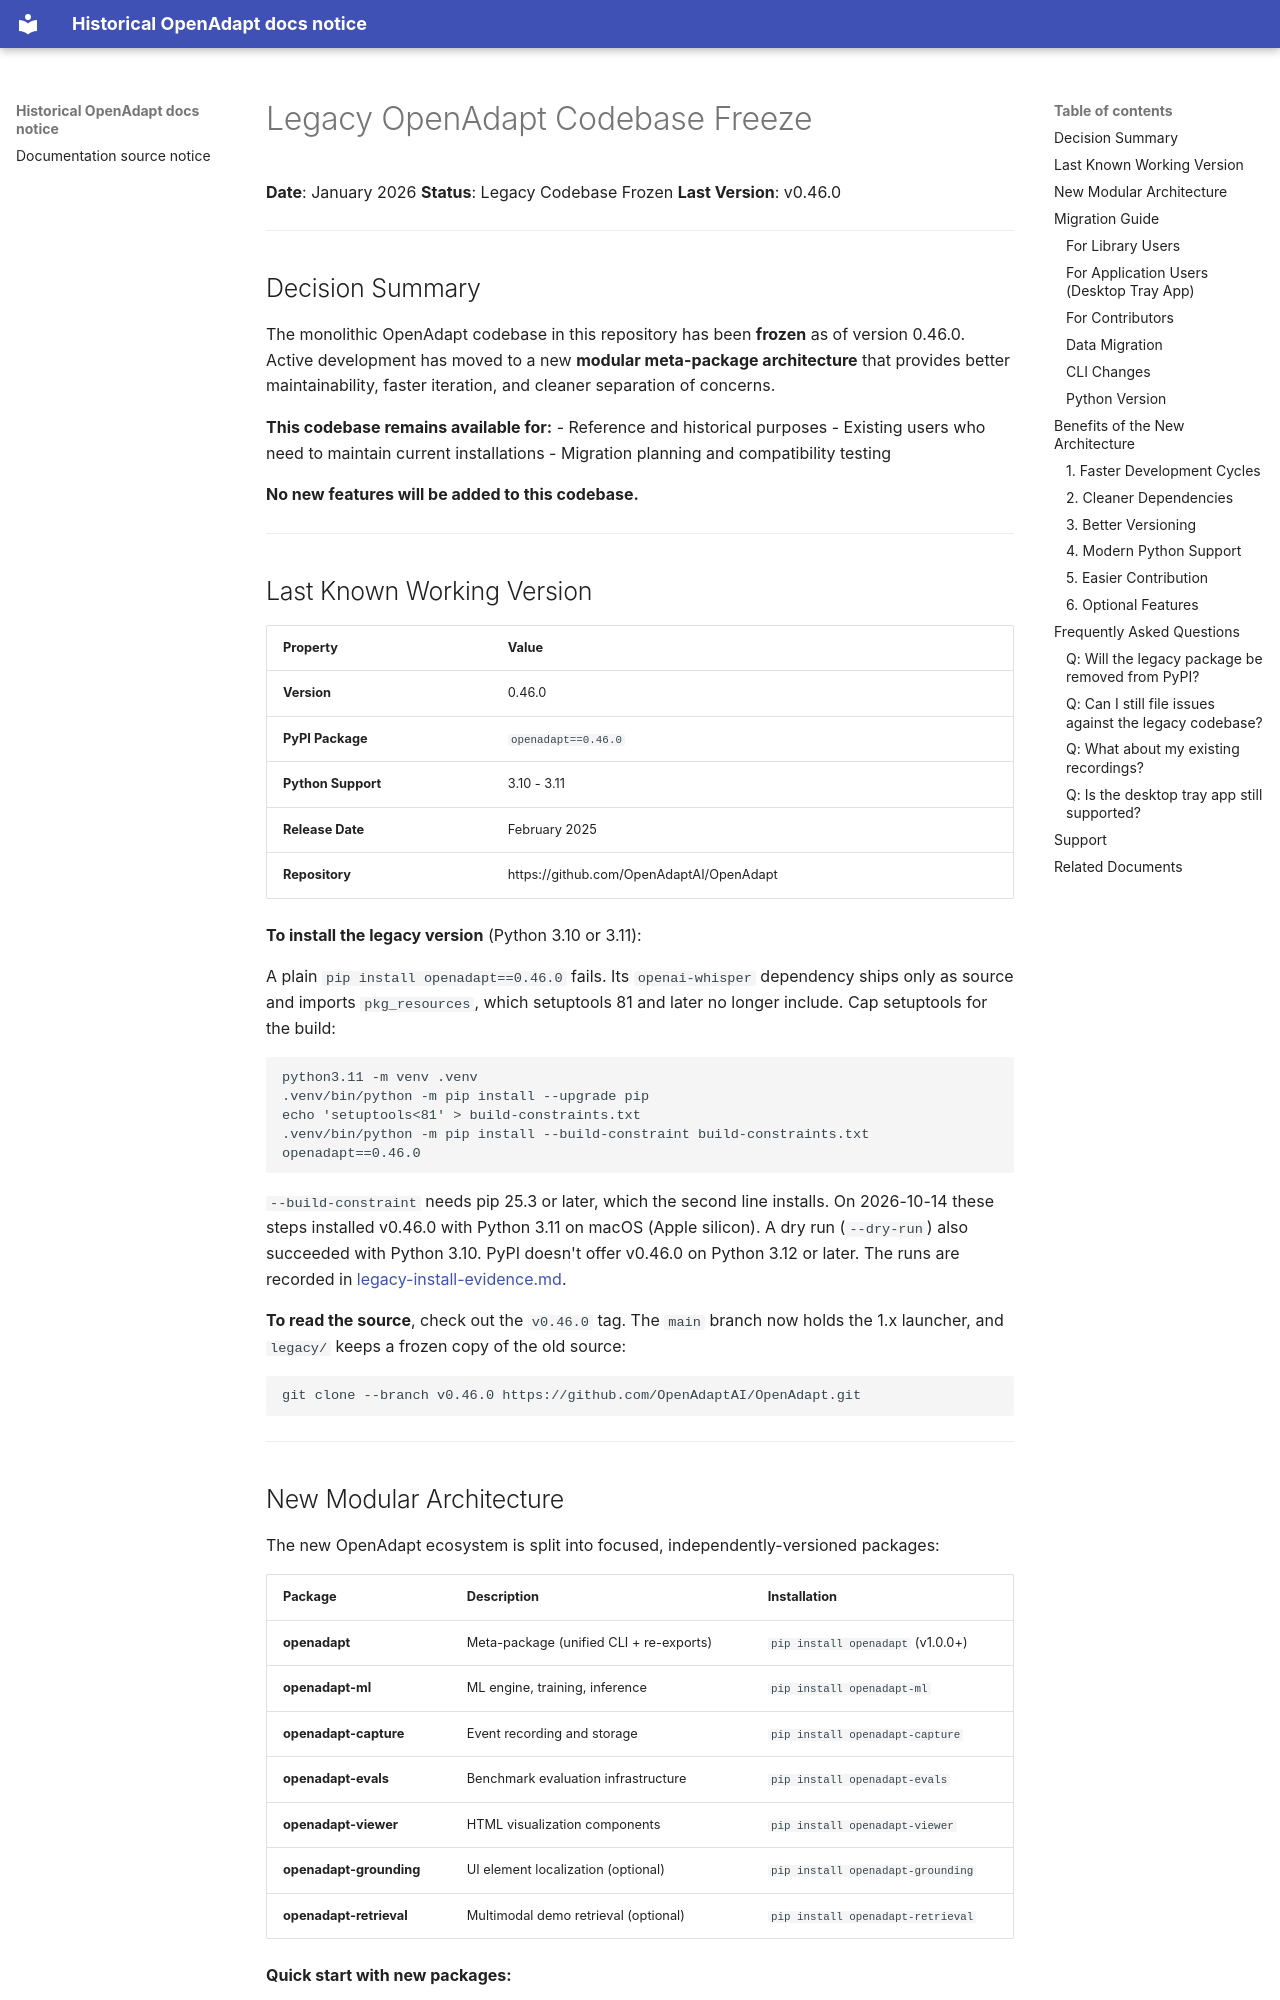

repository: OpenAdaptAI/OpenAdapt · page: LEGACY_FREEZE/index.html · generator: mkdocs

# Legacy OpenAdapt Codebase Freeze

**Date**: January 2026
**Status**: Legacy Codebase Frozen
**Last Version**: v0.46.0

---

## Decision Summary

The monolithic OpenAdapt codebase in this repository has been **frozen** as of version 0.46.0. Active development has moved to a new **modular meta-package architecture** that provides better maintainability, faster iteration, and cleaner separation of concerns.

**This codebase remains available for:**
- Reference and historical purposes
- Existing users who need to maintain current installations
- Migration planning and compatibility testing

**No new features will be added to this codebase.**

---

## Last Known Working Version

| Property | Value |
|----------|-------|
| **Version** | 0.46.0 |
| **PyPI Package** | `openadapt==0.46.0` |
| **Python Support** | 3.10 - 3.11 |
| **Release Date** | February 2025 |
| **Repository** | https://github.com/OpenAdaptAI/OpenAdapt |

**To install the legacy version** (Python 3.10 or 3.11):

A plain `pip install openadapt==0.46.0` fails. Its `openai-whisper` dependency
ships only as source and imports `pkg_resources`, which setuptools 81 and later
no longer include. Cap setuptools for the build:

<!-- legacy-install:start -->
```bash
python3.11 -m venv .venv
.venv/bin/python -m pip install --upgrade pip
echo 'setuptools<81' > build-constraints.txt
.venv/bin/python -m pip install --build-constraint build-constraints.txt openadapt==0.46.0
```
<!-- legacy-install:end -->

`--build-constraint` needs pip 25.3 or later, which the second line installs.
On 2026-10-14 these steps installed v0.46.0 with Python 3.11 on macOS (Apple
silicon). A dry run (`--dry-run`) also succeeded with Python 3.10. PyPI doesn't
offer v0.46.0 on Python 3.12 or later. The runs are recorded in
[legacy-install-evidence.md](legacy-install-evidence.md).

**To read the source**, check out the `v0.46.0` tag. The `main` branch now
holds the 1.x launcher, and `legacy/` keeps a frozen copy of the old source:
```bash
git clone --branch v0.46.0 https://github.com/OpenAdaptAI/OpenAdapt.git
```

---
